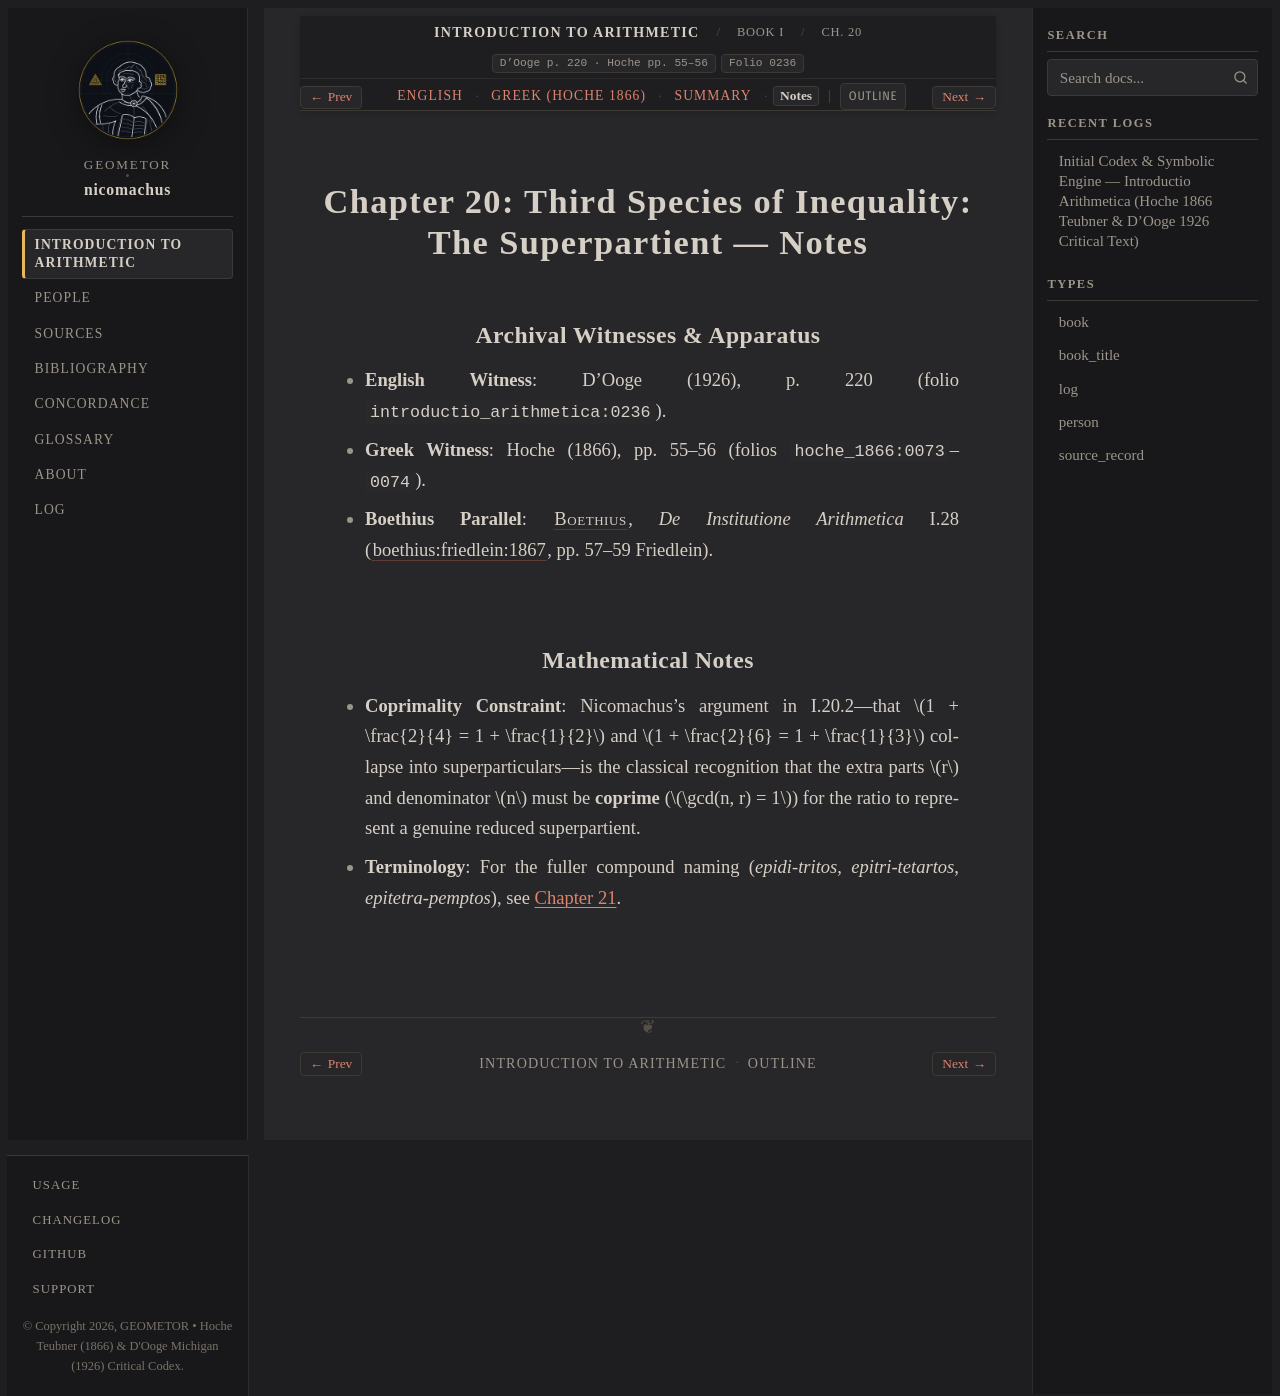

repository: geometor/nicomachus · page: introductio_arithmetica/book_01/ch_20/notes.html · generator: sphinx

:order: 20
:layout: book
:breadcrumb_title: Ch. 20: The Superpartient (Notes)
:title: Chapter 20: Third Species of Inequality: The Superpartient — Notes
:canonical_id: Book I, Ch. 20
:original_id: D'Ooge p. 220 · Hoche pp. 55–56
:folio: introductio_arithmetica:0236
:hero: /_static/figures/five-species-ratios.svg
:tracks: English: index | Greek: el | Summary: summary | Notes: notes

.. _nicomachus-notes-1-20:

==================================================================
Chapter 20: Third Species of Inequality: The Superpartient — Notes
==================================================================

.. folio:: introductio_arithmetica:0236
   :page: p. 220

Archival Witnesses & Apparatus
------------------------------

* **English Witness**: D'Ooge (1926), p. 220 (folio ``introductio_arithmetica:0236``).
* **Greek Witness**: Hoche (1866), pp. 55–56 (folios ``hoche_1866:0073``–``0074``).
* **Boethius Parallel**: :person:`Boethius <boethius>`, *De Institutione Arithmetica* I.28 (:cite:`boethius:friedlein:1867`, pp. 57–59 Friedlein).

Mathematical Notes
------------------

* **Coprimality Constraint**: Nicomachus's argument in I.20.2—that :math:`1 + \frac{2}{4} = 1 + \frac{1}{2}` and :math:`1 + \frac{2}{6} = 1 + \frac{1}{3}` collapse into superparticulars—is the classical recognition that the extra parts :math:`r` and denominator :math:`n` must be **coprime** (:math:`\gcd(n, r) = 1`) for the ratio to represent a genuine reduced superpartient.
* **Terminology**: For the fuller compound naming (*epidi-tritos*, *epitri-tetartos*, *epitetra-pemptos*), see :doc:`Chapter 21 <../ch_21/index>`.
